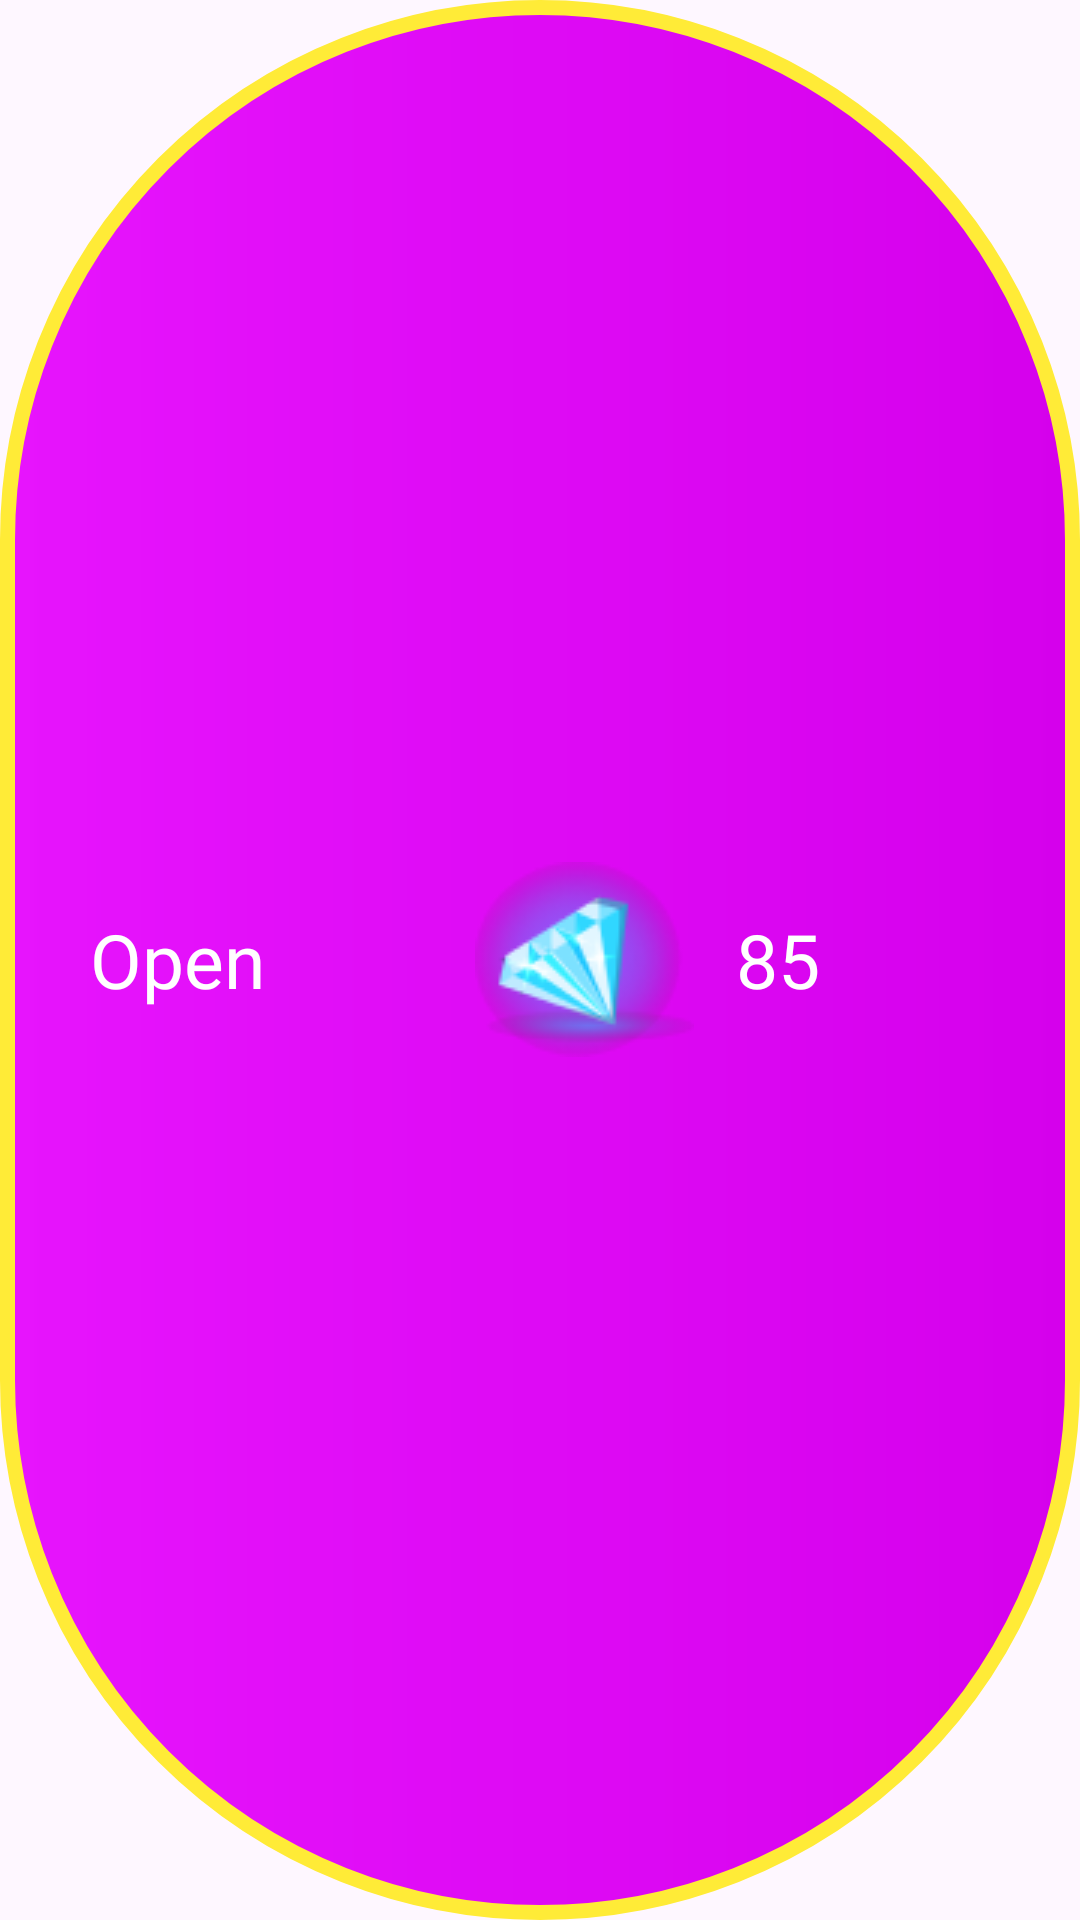

Reconstruct the res/layout file that produces this screen, plus the resources it refers to.
<!-- AndroidManifest.xml: application theme Theme.CandysBonanzaFunny -->
<!-- res/layout/btn_buy_85.xml -->
<?xml version="1.0" encoding="utf-8"?>
<LinearLayout xmlns:android="http://schemas.android.com/apk/res/android"
    android:layout_width="match_parent"
    android:layout_height="match_parent"
    android:orientation="horizontal"
    android:background="@drawable/btn_pink_bckgr"
    android:gravity="center"
    android:paddingStart="30dp"
    android:paddingEnd="30dp"
    android:paddingVertical="10dp"
    >

    <TextView
        android:layout_width="wrap_content"
        android:layout_height="wrap_content"
        android:text="@string/open"
        android:textColor="@color/white"
        android:fontFamily="@font/incised901bt_compact"
        android:textSize="25dp"
        android:layout_weight="2"
        />

    <ImageView
        android:layout_width="wrap_content"
        android:layout_height="wrap_content"
        android:src="@drawable/ruby"
        android:layout_weight="1"
        />

    <TextView
        android:layout_width="wrap_content"
        android:layout_height="wrap_content"
        android:text="85"
        android:textColor="@color/white"
        android:fontFamily="@font/incised901bt_compact"
        android:textSize="25dp"
        android:layout_weight="2"
        />



</LinearLayout>
<!-- resources referenced by this layout -->
<resources>
  <!-- drawable btn_pink_bckgr (drawable) -->
  <?xml version="1.0" encoding="utf-8"?>
  <shape xmlns:android="http://schemas.android.com/apk/res/android">
  
      <stroke
          android:color="#FFEB37"
          android:width="5dp"
          />
      <corners android:radius="250dp" />
      <gradient
          android:startColor="#D500EC"
          android:centerY="0.5"
          android:centerX="0.5"
          android:endColor="#E714FD"
          android:angle="180"
          />
  
  </shape>
  <!-- drawable ruby: png bitmap (drawable, 9139 bytes) -->
  <string name="open">Open</string>
  <style name="Theme.CandysBonanzaFunny" parent="Base.Theme.CandysBonanzaFunny" />
  <style name="Base.Theme.CandysBonanzaFunny" parent="Theme.Material3.DayNight.NoActionBar">
          
          
      </style>
  <!-- not gathered from this repository: default colours our renderer supplied (Android Studio template values) -->
  <color name="white">#FFFFFFFF</color>
</resources>
